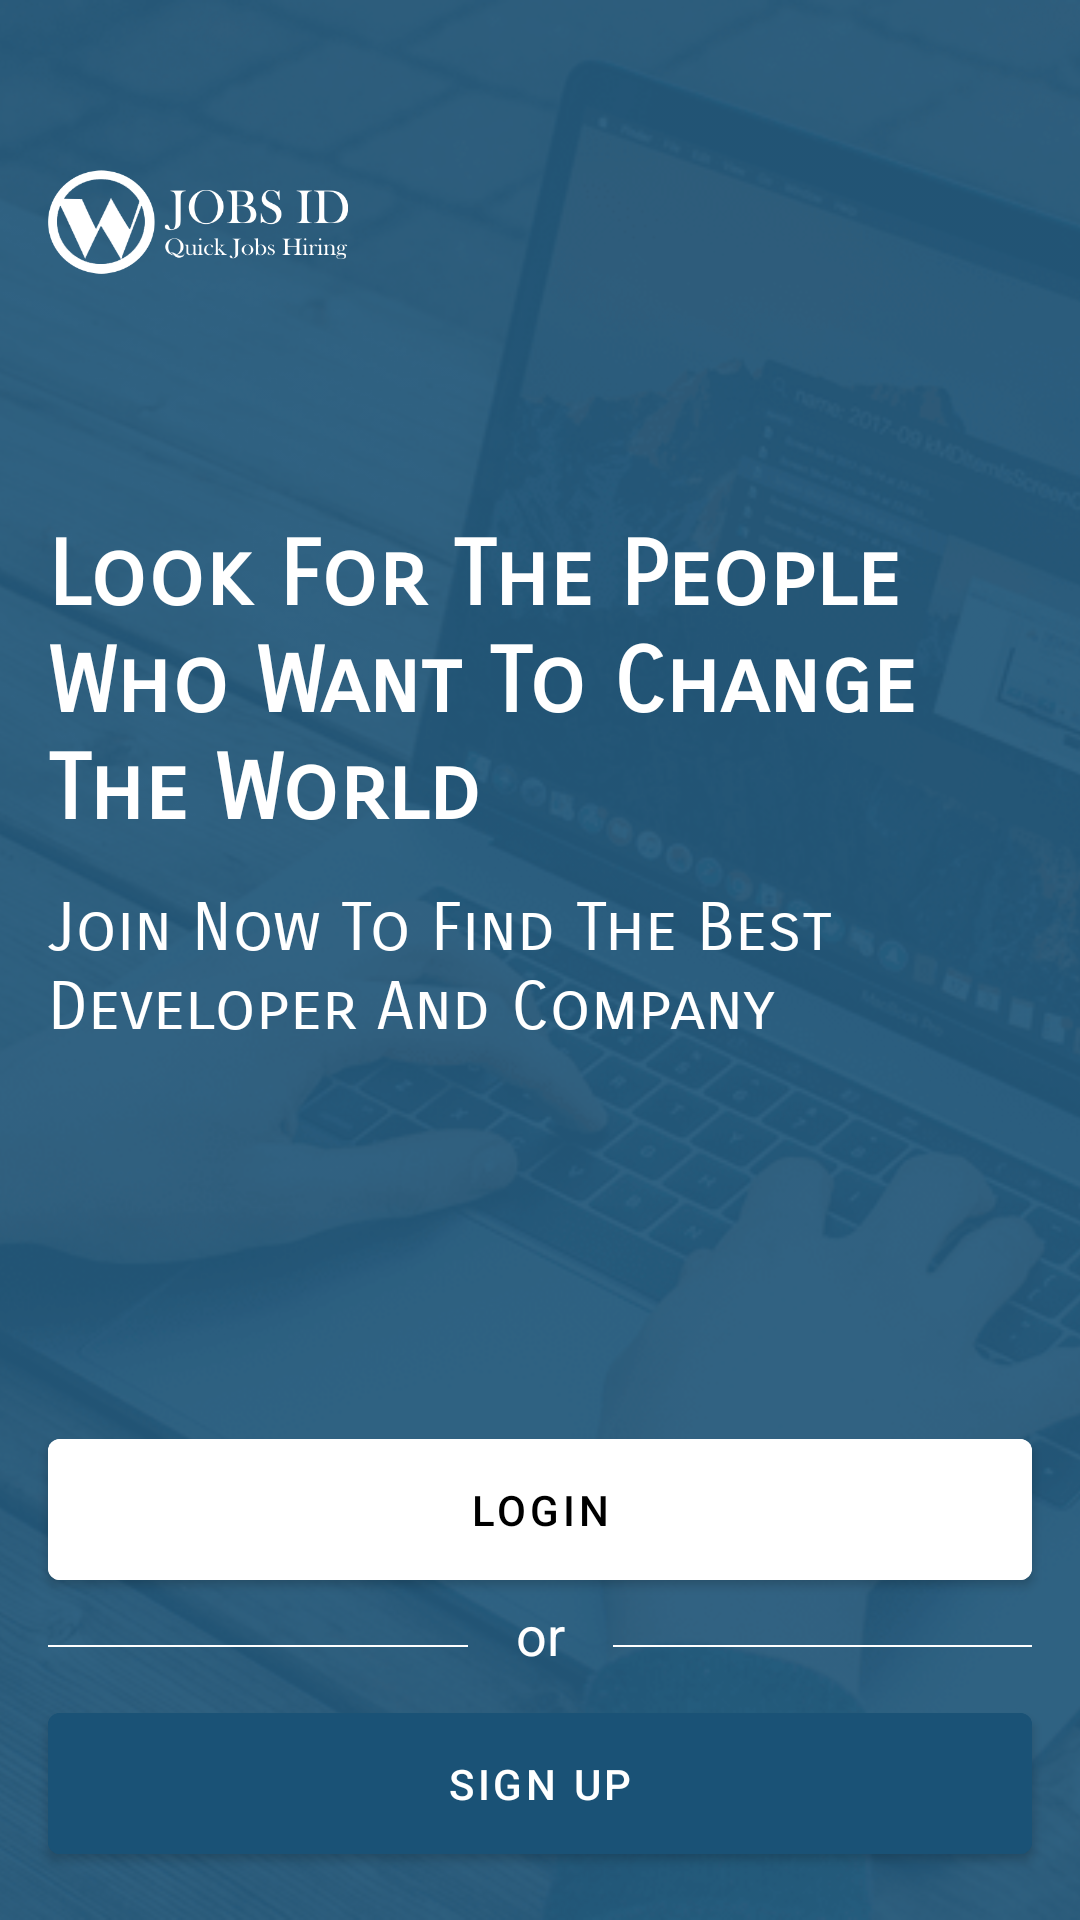

The Android layout XML behind this screen, and the referenced resources:
<!-- AndroidManifest.xml: activity theme Theme.WJobsID.Fullscreen -->
<!-- res/layout/activity_onboarding.xml -->
<?xml version="1.0" encoding="utf-8"?>
<layout xmlns:android="http://schemas.android.com/apk/res/android"
    xmlns:app="http://schemas.android.com/apk/res-auto"
    xmlns:tools="http://schemas.android.com/tools"
    tools:context=".activity.onboarding.OnboardingActivity">

    <FrameLayout
        android:layout_width="match_parent"
        android:layout_height="match_parent">

        <ImageView
            android:layout_width="match_parent"
            android:layout_height="match_parent"
            android:alpha=".6"
            android:contentDescription="@string/img_background"
            android:scaleType="centerCrop"
            android:src="@drawable/bg_onboarding" />

        <View
            android:layout_width="match_parent"
            android:layout_height="match_parent"
            android:alpha=".9"
            android:background="@color/primary" />

        <androidx.constraintlayout.widget.ConstraintLayout
            android:layout_width="match_parent"
            android:layout_height="match_parent">

            <ImageView
                android:id="@+id/iv_logo"
                android:layout_width="100dp"
                android:layout_height="100dp"
                android:layout_marginHorizontal="16dp"
                android:layout_marginTop="24dp"
                android:contentDescription="@string/my_logo"
                android:src="@drawable/ic_logo_text_white"
                app:layout_constraintStart_toStartOf="parent"
                app:layout_constraintTop_toTopOf="parent" />

            <TextView
                android:id="@+id/tv_quotes1"
                android:layout_width="match_parent"
                android:layout_height="wrap_content"
                android:layout_marginHorizontal="16dp"
                android:layout_marginTop="50dp"
                android:fontFamily="sans-serif-smallcaps"
                android:text="@string/quotes_onboarding1"
                android:textAlignment="textStart"
                android:textColor="@color/white"
                android:textSize="30sp"
                android:textStyle="bold"
                app:layout_constraintStart_toStartOf="parent"
                app:layout_constraintTop_toBottomOf="@+id/iv_logo" />

            <TextView
                android:id="@+id/tv_quotes2"
                android:layout_width="match_parent"
                android:layout_height="wrap_content"
                android:layout_marginHorizontal="16dp"
                android:layout_marginTop="15dp"
                android:fontFamily="sans-serif-smallcaps"
                android:text="@string/quotes_onboarding2"
                android:textAlignment="textStart"
                android:textColor="@color/white"
                android:textSize="22sp"
                app:layout_constraintStart_toStartOf="parent"
                app:layout_constraintTop_toBottomOf="@+id/tv_quotes1" />

            <Button
                android:id="@+id/btn_login"
                android:layout_width="match_parent"
                android:layout_height="wrap_content"
                android:layout_marginHorizontal="16dp"
                android:backgroundTint="@color/white"
                android:onClick="onClick"
                android:padding="14dp"
                android:text="@string/login"
                android:textColor="@color/black"
                app:layout_constraintBottom_toTopOf="@+id/tv_or"
                app:layout_constraintEnd_toEndOf="parent"
                app:layout_constraintStart_toStartOf="parent" />

            <View
                android:id="@+id/v_start"
                android:layout_width="0dp"
                android:layout_height="0.7dp"
                android:layout_marginBottom="16dp"
                android:background="@color/white"
                app:layout_constraintBottom_toTopOf="@+id/btn_sign_up"
                app:layout_constraintEnd_toStartOf="@+id/tv_or"
                app:layout_constraintHorizontal_bias="0.5"
                app:layout_constraintHorizontal_chainStyle="packed"
                app:layout_constraintStart_toStartOf="@id/btn_sign_up" />

            <TextView
                android:id="@+id/tv_or"
                android:layout_width="wrap_content"
                android:layout_height="wrap_content"
                android:layout_marginHorizontal="16dp"
                android:layout_marginBottom="8dp"
                android:text="@string/or"
                android:textAlignment="center"
                android:textColor="@color/white"
                android:textSize="18sp"
                app:layout_constraintBottom_toTopOf="@+id/btn_sign_up"
                app:layout_constraintEnd_toStartOf="@+id/v_end"
                app:layout_constraintHorizontal_bias="0.5"
                app:layout_constraintStart_toEndOf="@+id/v_start" />

            <View
                android:id="@+id/v_end"
                android:layout_width="0dp"
                android:layout_height="0.7dp"
                android:layout_marginBottom="16dp"
                android:background="@color/white"
                app:layout_constraintBottom_toTopOf="@+id/btn_sign_up"
                app:layout_constraintEnd_toEndOf="@+id/btn_sign_up"
                app:layout_constraintHorizontal_bias="0.5"
                app:layout_constraintStart_toEndOf="@+id/tv_or" />

            <Button
                android:id="@+id/btn_sign_up"
                android:layout_width="match_parent"
                android:layout_height="wrap_content"
                android:layout_marginHorizontal="16dp"
                android:layout_marginTop="16dp"
                android:layout_marginBottom="16dp"
                android:backgroundTint="@color/primary"
                android:onClick="onClick"
                android:padding="14dp"
                android:text="@string/sign_up_now"
                android:textColor="@color/white"
                app:layout_constraintBottom_toBottomOf="parent"
                app:layout_constraintEnd_toEndOf="parent"
                app:layout_constraintStart_toStartOf="parent" />

        </androidx.constraintlayout.widget.ConstraintLayout>

    </FrameLayout>
</layout>
<!-- resources referenced by this layout -->
<resources>
  <color name="black">#FF000000</color>
  <color name="primary">#1A5276</color>
  <color name="white">#FFFFFFFF</color>
  <!-- drawable bg_onboarding: png bitmap (drawable-xxxhdpi, 238852 bytes) -->
  <!-- drawable ic_logo_text_white: png bitmap (drawable-xxxhdpi, 47536 bytes) -->
  <string name="img_background">IMG Background</string>
  <string name="login">LOGIN</string>
  <string name="my_logo">My Logo</string>
  <string name="or">or</string>
  <string name="quotes_onboarding1">Look For The People Who Want To Change The World</string>
  <string name="quotes_onboarding2">Join Now To Find The Best Developer And Company</string>
  <string name="sign_up_now">Sign Up</string>
  <style name="Theme.WJobsID.Fullscreen">
          <item name="windowActionBar">false</item>
          <item name="android:windowFullscreen">true</item>
          <item name="windowNoTitle">true</item>
      </style>
</resources>
